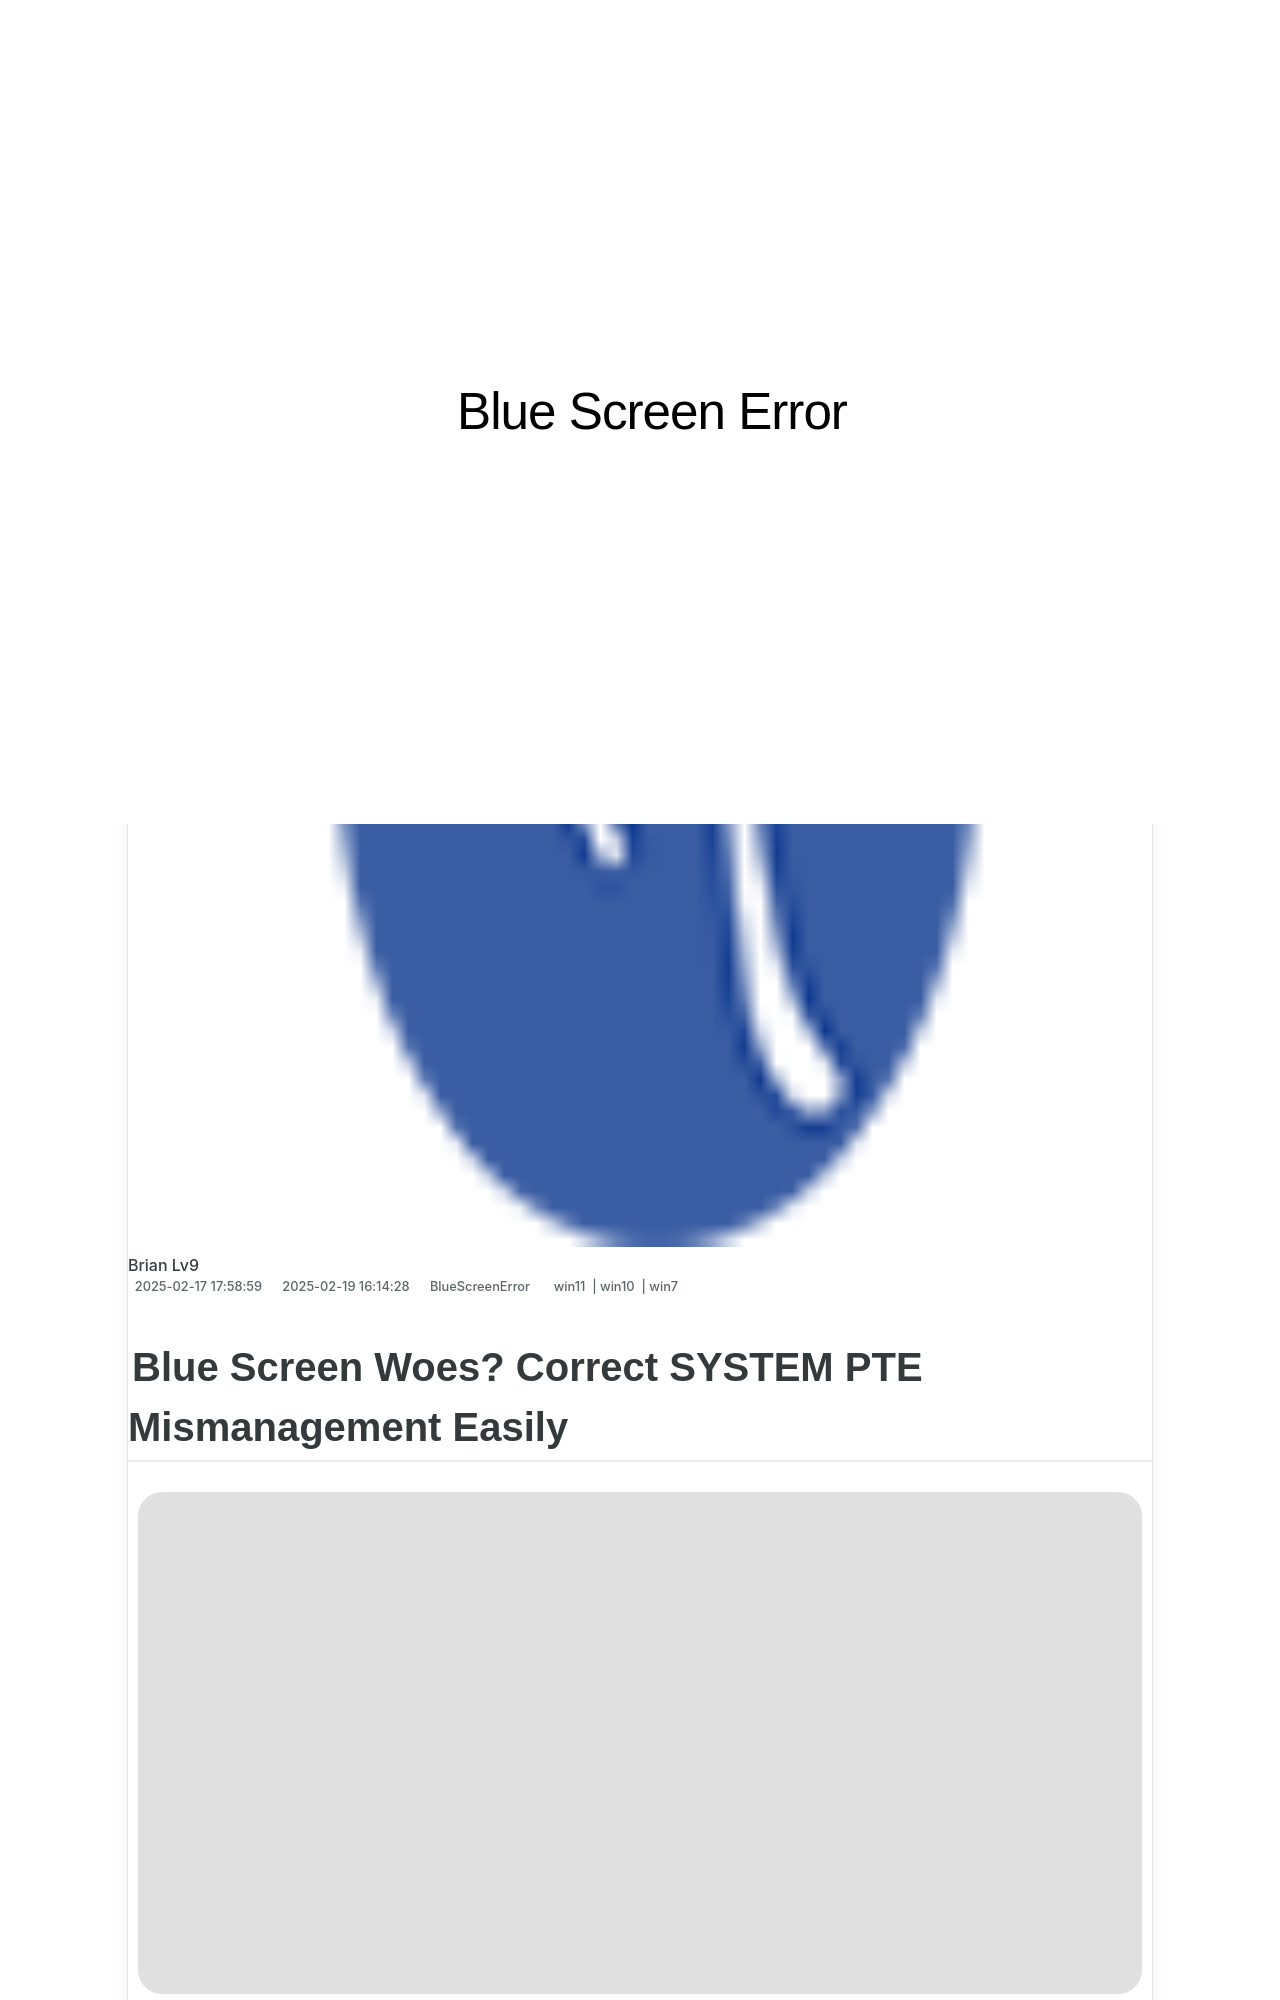

repository: techidaily/site-blue-screen-error · page: 1723199739050-blue-screen-woes-correct-system-pte-mismanagement-easily/index.html · generator: jekyll

---
title: Blue Screen Woes? Correct SYSTEM PTE Mismanagement Easily
date: 2025-02-06T16:05:07.849Z
updated: 2025-02-09T16:35:49.857Z
tags:
  - win11
  - win10
  - win7
categories:
  - BlueScreenError
description: This Article Describes Blue Screen Woes? Correct SYSTEM PTE Mismanagement Easily
excerpt: This Article Describes Blue Screen Woes? Correct SYSTEM PTE Mismanagement Easily
thumbnail: https://thmb.techidaily.com/ef2d39454969b75baf5c215d0724710d89c3d8cc82ce806ec7a058e29ddc30fe.jpg
---

## Blue Screen Woes? Correct SYSTEM PTE Mismanagement Easily

![](https://images.drivereasy.com/wp-content/uploads/2018/11/Snap75.jpg)

 If you see**SYSTEM\_PTE\_MISUSE Blue Screen** errors in your Windows computer, you’re far from alone. This is a common BSOD error and you can fix SYSTEM\_PTE\_MISUSE.

## What is SYSTEM\_PYE\_MISUSE Stop Code

 According to **[Microsoft document](https://docs.microsoft.com/en-us/windows-hardware/drivers/debugger/bug-check-0xda--system-pte-misuse)**  , “ **The SYSTEM\_PTE\_MISUSE but check has a vale of 0x000000DA. This indicates that a page table entry (PTE) routine has been used in an improper way** .”

 The Blue Screen error occurs because of the hardware problems, such as an incompatible device in your computer. One of the possible reasons can be system file corruption.

 But don’t worry. You can follow the instructions in this post to fix the error and get your blue screen fixed.

<!-- affiliate ads begin -->
<iframe width="560" height="315" src="https://www.youtube.com/embed/dKjioJQaUh8?si=Ls_AeuvGsSyL5ny2" title="YouTube video player" frameborder="0" allow="accelerometer; autoplay; clipboard-write; encrypted-media; gyroscope; picture-in-picture; web-share" referrerpolicy="strict-origin-when-cross-origin" allowfullscreen></iframe>
<!-- affiliate ads end -->
